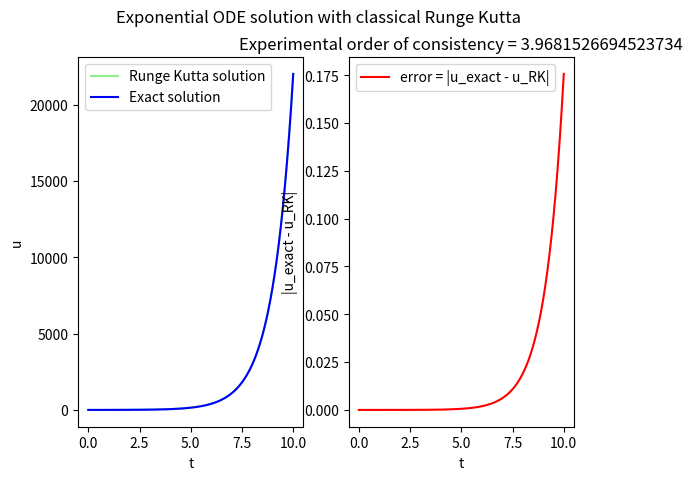
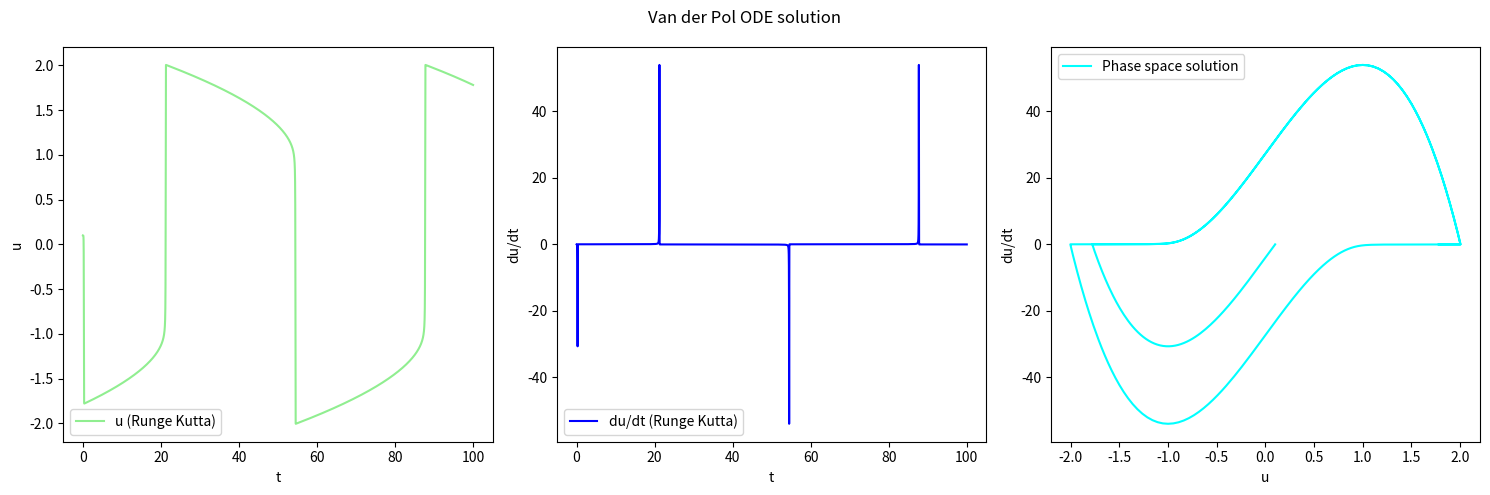

Write Python code to recreate these figures, in order.
import numpy as np
import matplotlib.pyplot as plt 



def ExponentialODE(t,u): #test
    return u

def ExponentialODEsolution(t):
    return np.exp(t)

def VanderPolODE(t,u):
    y1      = u[1]
    y1prime = 40 * (1- u[0]**2) * u[1] - u[0]
    return [y1, y1prime]


def ClassicalRungeKutta(f,t,u0):
    n = len(t)
    m = len(u0)
    U = np.zeros((m, n))
    U[:, 0] = u0
    for j in range(n-1):
        h = t[j+1] - t[j]
        k1 = np.array(f(t[j], U[:, j]))
        k2 = np.array(f(t[j] + (h/2), U[:, j] + k1 * (h/2)))
        k3 = np.array(f(t[j] + (h/2), U[:, j] + k2 * (h/2)))
        k4 = np.array(f(t[j] + h, U[:, j] + k3 * h))
        U[:, j+1] = U[:, j] + (k1 + 2*k2 + 2*k3 + k4) * (h/6)
    return U


def ExperimentalOrderofConsistency(h1,t0,tend,u,f,solver):
    h2      = h1/2
    tvector1 = np.linspace(t0,tend,int(1/h1))
    tvector2 = np.linspace(t0,tend,int(1/h2))
    u_exact1 = [u(t) for t in tvector1]
    u_exact2 = [u(t) for t in tvector2]
    u0       = [1.0, 0.0]
    u_sol1   = solver(f, tvector1, u0)
    u_sol2   = solver(f, tvector2, u0)
    delta1   = [abs(u_exact1[i] - u_sol1[0,:][i]) for i in range (len(u_exact1))]
    delta2   = [abs(u_exact2[i] - u_sol2[0,:][i]) for i in range (len(u_exact2))]
    error1   = np.max(delta1)  
    error2   = np.max(delta2)
    eoc_max  = np.log(error1/error2) / np.log(h1/h2)
    return eoc_max


def ExponentialTestCaseEvaluation():
    t0       = 0
    u0       = [1] 
    tend     = 10
    h        = 0.01
    t        = np.linspace(t0,10,int(1/h))
    u_exact  = [ExponentialODEsolution(ti) for ti in t]
    u_RK     = ClassicalRungeKutta(ExponentialODE, t, u0)
    error    = [np.abs(u_exact[i] - u_RK[0,i]) for i in range(len(u_exact))]
    eoc      = ExperimentalOrderofConsistency(h,t0,tend,ExponentialODEsolution,ExponentialODE,ClassicalRungeKutta)
    fig, axs = plt.subplots(1, 2)
    axs[0].plot(t, u_RK[0, :], color='lightgreen', label='Runge Kutta solution')
    axs[0].plot(t, u_exact, color='blue', label='Exact solution')
    axs[0].set_xlabel('t')
    axs[0].set_ylabel('u')
    axs[0].legend()
    axs[1].plot(t, error, color='red', label='error = |u_exact - u_RK|')
    axs[1].set_xlabel('t')
    axs[1].set_ylabel('|u_exact - u_RK|')
    axs[1].legend()
    eoctitle = "Experimental order of consistency = " + str(eoc)
    plt.title(eoctitle)
    plt.suptitle('Exponential ODE solution with classical Runge Kutta')
    plt.show()
    return u_exact, u_RK, error, eoc

def vanderPolEvaluation():
    t0       = 0
    u0       = [0.1, 0]
    h        = 0.00001 
    t        = np.linspace(t0, 100, int(1/h))
    u_RK     = ClassicalRungeKutta(VanderPolODE, t, u0)
    fig, axs = plt.subplots(1, 3, figsize=(15, 5))
    axs[0].plot(t, u_RK[0, :], color='lightgreen', label='u (Runge Kutta)')
    axs[0].set_xlabel('t')
    axs[0].set_ylabel('u')
    axs[0].legend()
    axs[1].plot(t, u_RK[1, :], color='blue', label='du/dt (Runge Kutta)')
    axs[1].set_xlabel('t')
    axs[1].set_ylabel('du/dt')
    axs[1].legend()
    axs[2].plot(u_RK[0, :], u_RK[1, :], color='cyan', label='Phase space solution')
    axs[2].set_xlabel('u')
    axs[2].set_ylabel('du/dt')
    axs[2].legend()
    plt.suptitle('Van der Pol ODE solution')
    plt.tight_layout()
    plt.show()
    return u_RK

ExponentialTestCaseEvaluation()
vanderPolEvaluation()